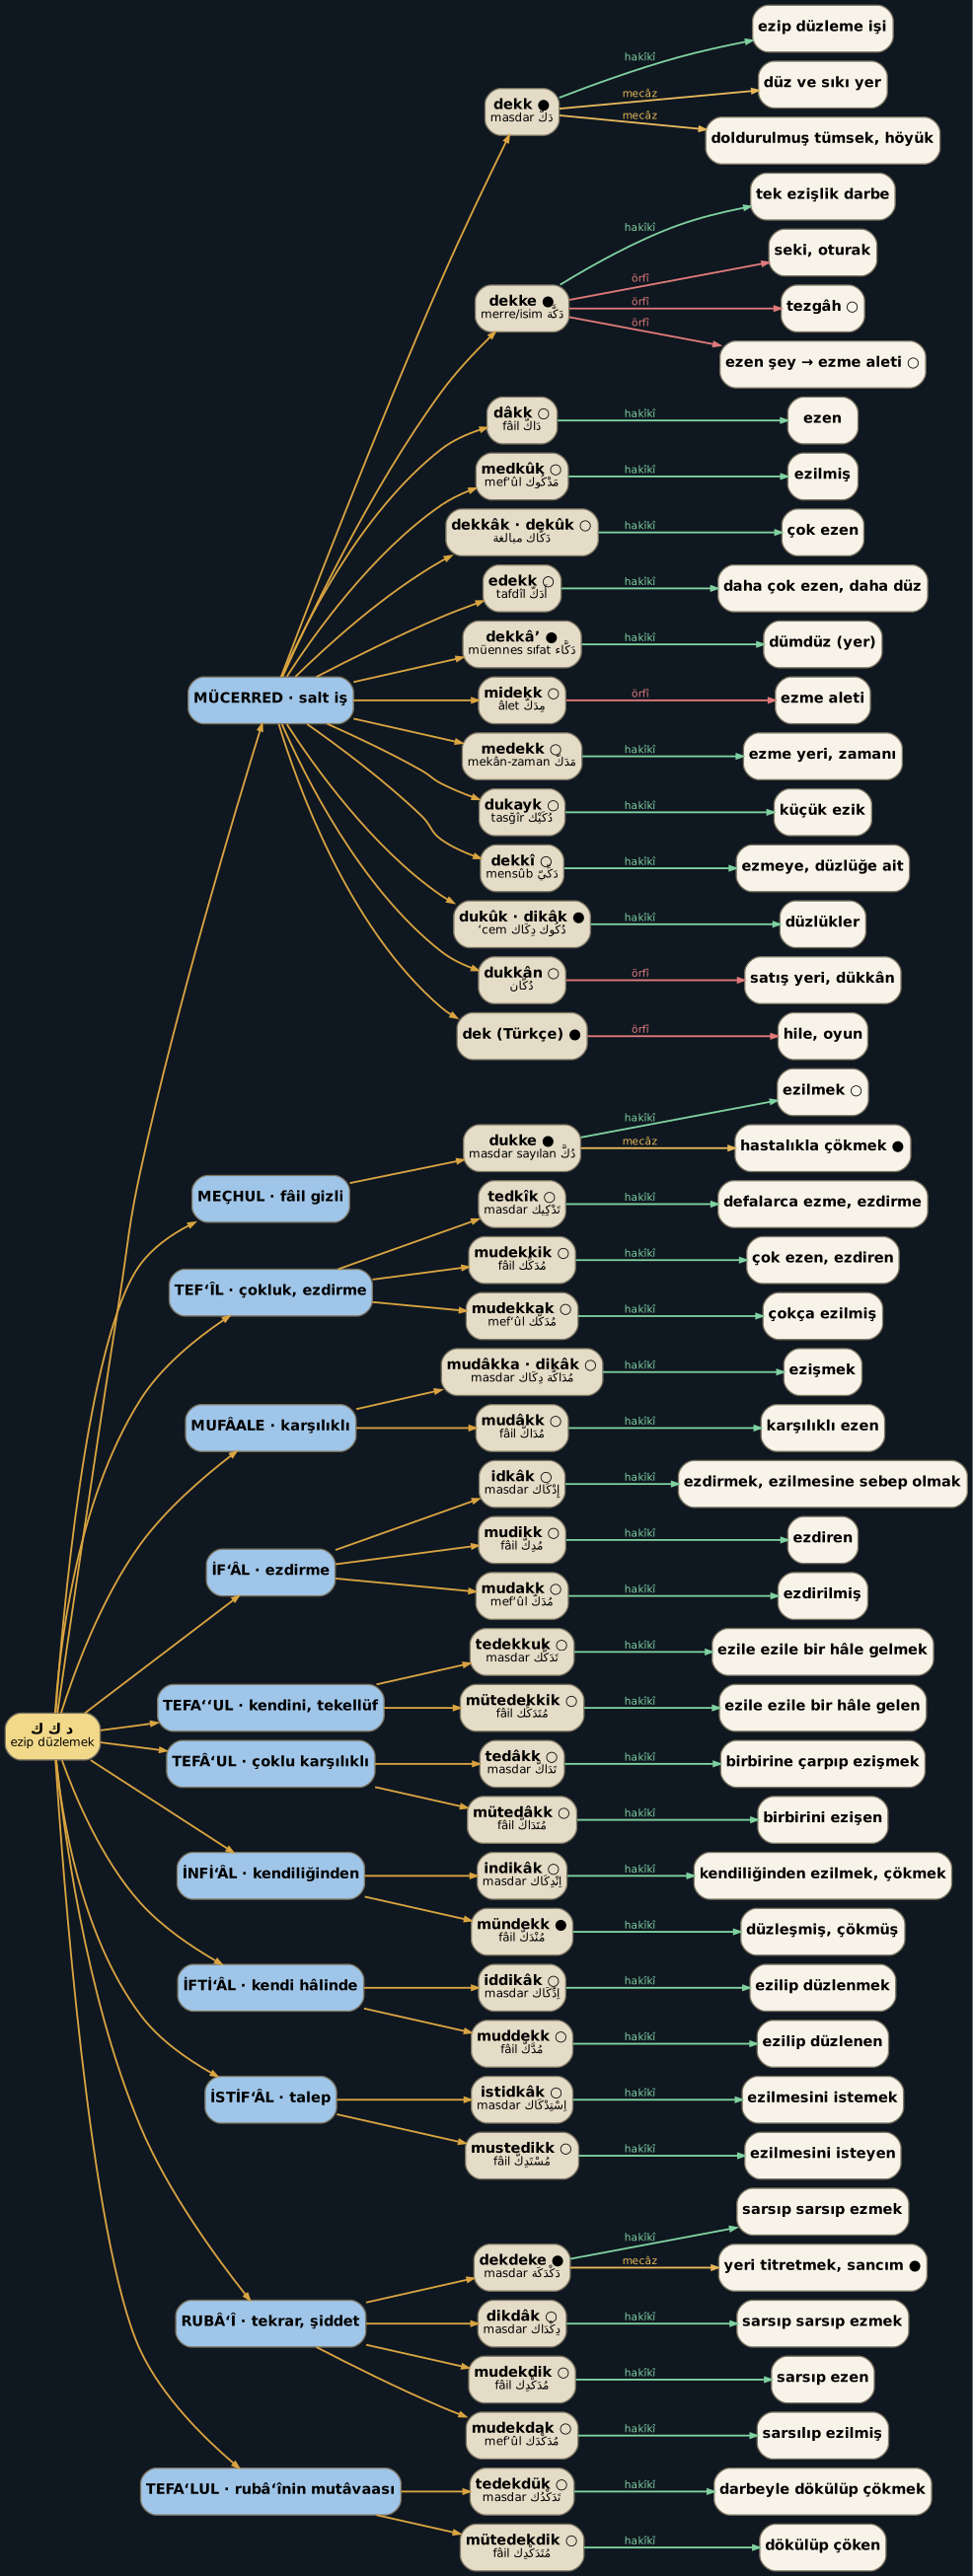

Write the Python code that produced this figure.
import html,textwrap
C={'hakîkî':'#7fd1a0','mecâz':'#e6b85c','örfî':'#e07a7a'}
H,M,O='hakîkî','mecâz','örfî'
G=[
('MÜCERRED · salt iş',[
 ('dekk ●','دَكّ masdar',[(H,'ezip düzleme işi'),(M,'düz ve sıkı yer'),(M,'doldurulmuş tümsek, höyük')]),
 ('dekke ●','دَكَّة merre/isim',[(H,'tek ezişlik darbe'),(O,'seki, oturak'),(O,'tezgâh ○'),(O,'ezen şey → ezme aleti ○')]),
 ('dâkk ○','دَاكّ fâil',[(H,'ezen')]),
 ('medkûk ○','مَدْكُوك mef‘ûl',[(H,'ezilmiş')]),
 ('dekkâk · dekûk ○','دَكَّاك مبالغة',[(H,'çok ezen')]),
 ('edekk ○','أَدَكّ tafdîl',[(H,'daha çok ezen, daha düz')]),
 ('dekkâ’ ●','دَكَّاء müennes sıfat',[(H,'dümdüz (yer)')]),
 ('midekk ○','مِدَكّ âlet',[(O,'ezme aleti')]),
 ('medekk ○','مَدَكّ mekân-zaman',[(H,'ezme yeri, zamanı')]),
 ('dukayk ○','دُكَيْك tasğîr',[(H,'küçük ezik')]),
 ('dekkî ○','دَكِّيّ mensûb',[(H,'ezmeye, düzlüğe ait')]),
 ('dukûk · dikâk ●','دُكُوك دِكَاك cem‘',[(H,'düzlükler')]),
 ('dukkân ○','دُكَّان',[(O,'satış yeri, dükkân')]),
 ('dek (Türkçe) ●','',[(O,'hile, oyun')]),
]),
('MEÇHUL · fâil gizli',[
 ('dukke ●','دُكَّ masdar sayılan',[(H,'ezilmek ○'),(M,'hastalıkla çökmek ●')]),
]),
('TEF‘ÎL · çokluk, ezdirme',[
 ('tedkîk ○','تَدْكِيك masdar',[(H,'defalarca ezme, ezdirme')]),
 ('mudekkik ○','مُدَكِّك fâil',[(H,'çok ezen, ezdiren')]),
 ('mudekkak ○','مُدَكَّك mef‘ûl',[(H,'çokça ezilmiş')]),
]),
('MUFÂALE · karşılıklı',[
 ('mudâkka · dikâk ○','مُدَاكَّة دِكَاك masdar',[(H,'ezişmek')]),
 ('mudâkk ○','مُدَاكّ fâil',[(H,'karşılıklı ezen')]),
]),
('İF‘ÂL · ezdirme',[
 ('idkâk ○','إِدْكَاك masdar',[(H,'ezdirmek, ezilmesine sebep olmak')]),
 ('mudikk ○','مُدِكّ fâil',[(H,'ezdiren')]),
 ('mudakk ○','مُدَكّ mef‘ûl',[(H,'ezdirilmiş')]),
]),
('TEFA‘‘UL · kendini, tekellüf',[
 ('tedekkuk ○','تَدَكُّك masdar',[(H,'ezile ezile bir hâle gelmek')]),
 ('mütedekkik ○','مُتَدَكِّك fâil',[(H,'ezile ezile bir hâle gelen')]),
]),
('TEFÂ‘UL · çoklu karşılıklı',[
 ('tedâkk ○','تَدَاكّ masdar',[(H,'birbirine çarpıp ezişmek')]),
 ('mütedâkk ○','مُتَدَاكّ fâil',[(H,'birbirini ezişen')]),
]),
('İNFİ‘ÂL · kendiliğinden',[
 ('indikâk ○','اِنْدِكَاك masdar',[(H,'kendiliğinden ezilmek, çökmek')]),
 ('mündekk ●','مُنْدَكّ fâil',[(H,'düzleşmiş, çökmüş')]),
]),
('İFTİ‘ÂL · kendi hâlinde',[
 ('iddikâk ○','اِدِّكَاك masdar',[(H,'ezilip düzlenmek')]),
 ('muddekk ○','مُدَّكّ fâil',[(H,'ezilip düzlenen')]),
]),
('İSTİF‘ÂL · talep',[
 ('istidkâk ○','اِسْتِدْكَاك masdar',[(H,'ezilmesini istemek')]),
 ('mustedikk ○','مُسْتَدِكّ fâil',[(H,'ezilmesini isteyen')]),
]),
('RUBÂ‘Î · tekrar, şiddet',[
 ('dekdeke ●','دَكْدَكَة masdar',[(H,'sarsıp sarsıp ezmek'),(M,'yeri titretmek, sancım ●')]),
 ('dikdâk ○','دِكْدَاك masdar',[(H,'sarsıp sarsıp ezmek')]),
 ('mudekdik ○','مُدَكْدِك fâil',[(H,'sarsıp ezen')]),
 ('mudekdak ○','مُدَكْدَك mef‘ûl',[(H,'sarsılıp ezilmiş')]),
]),
('TEFA‘LUL · rubâ‘înin mutâvaası',[
 ('tedekdük ○','تَدَكْدُك masdar',[(H,'darbeyle dökülüp çökmek')]),
 ('mütedekdik ○','مُتَدَكْدِك fâil',[(H,'dökülüp çöken')]),
]),
]
d=['digraph G{rankdir=LR;bgcolor="#0f1720";nodesep=0.1;ranksep=0.4;node[shape=box style="rounded,filled" fontname="DejaVu Sans" color="#7a7360" margin="0.06,0.03" fillcolor="#e4dcc6"];edge[arrowsize=0.5 penwidth=1.4 fontname="DejaVu Sans" fontsize=8];']
def lab(a,b=''):
    t='<FONT POINT-SIZE="11"><B>%s</B></FONT>'%html.escape(a)
    if b: t+='<BR/><FONT POINT-SIZE="9">%s</FONT>'%html.escape(b)
    return '<%s>'%t
d.append('r [label=%s fillcolor="#f2d98a"];'%lab('د ك ك','ezip düzlemek'))
n=0
for gi,(g,L) in enumerate(G):
    d.append('g%d [label=%s fillcolor="#9fc5e8"];'%(gi,lab(g)));d.append('r->g%d [color="#d9a441"];'%gi)
    for f,ar,Ms in L:
        n+=1;fid='f%d'%n
        d.append('%s [label=%s];'%(fid,lab(f,ar)));d.append('g%d->%s [color="#d9a441"];'%(gi,fid))
        for t,m in Ms:
            n+=1;mid='m%d'%n
            d.append('%s [label=%s fillcolor="#f7f3e8"];'%(mid,lab(m)));d.append('%s->%s [label=<<FONT COLOR="%s">%s</FONT>> color="%s"];'%(fid,mid,C[t],t,C[t]))
d.append('}')
open('sil3.dot','w',encoding='utf-8').write('\n'.join(d))
